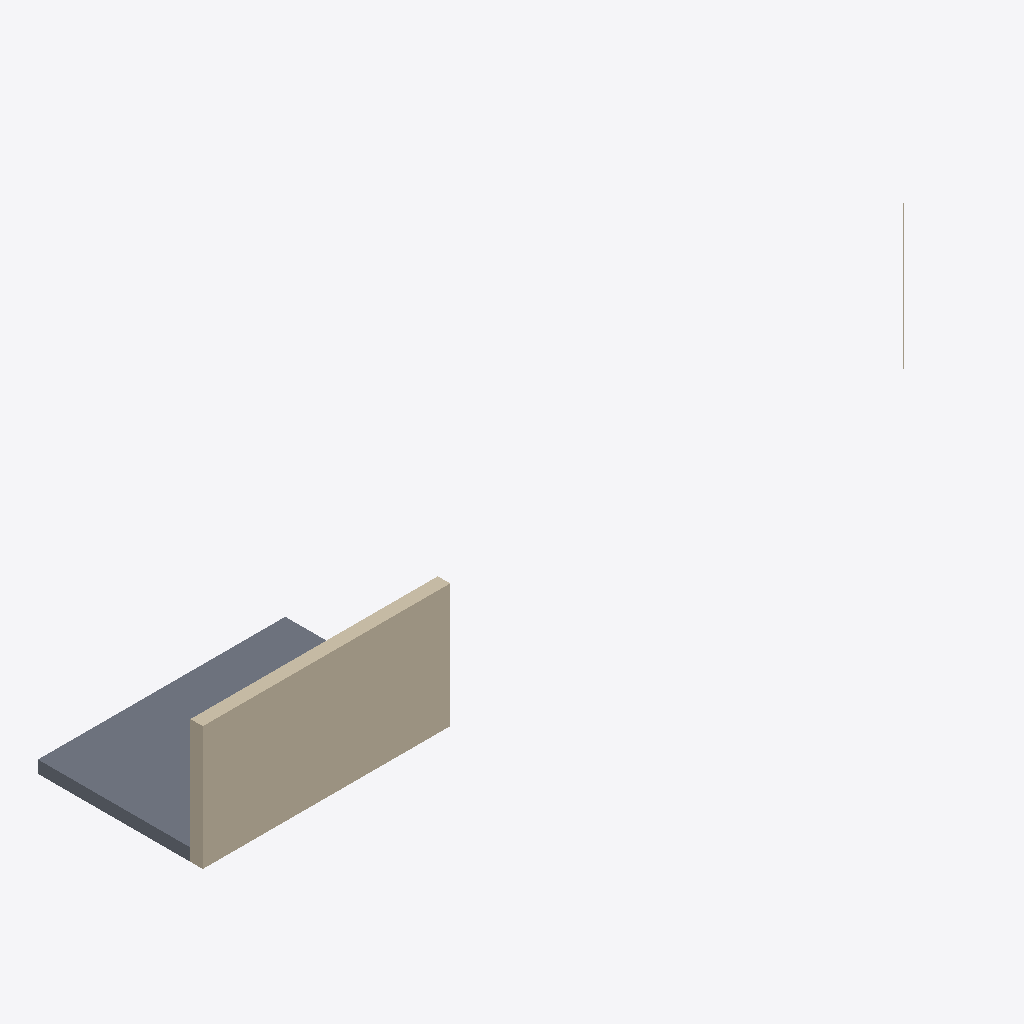
Isometric view of an IFC building model (IFC-SPF (STEP), schema IFC4, length unit millimetre), seen from the south-west, elements coloured by IFC class (only those large enough to see are counted): 3 walls (beige), 1 slab (grey).
Extent 19.0 m × 4.0 m × 3.5 m (x, y, z). Elements (10): 5 IfcWall, 4 IfcColumn, 1 IfcSlab.

HEADER;
FILE_DESCRIPTION(('ViewDefinition[DesignTransferView]'),'2;1');
FILE_NAME('/dev/null','2026-08-13T16:29:03-03:00',(''),(''),'IfcOpenShell 0.8.5','IfcOpenShell 0.8.5','Nobody');
FILE_SCHEMA(('IFC4'));
ENDSEC;
DATA;
#1=IFCPROJECT('3EI7BgTur7_x42WezNNnDw',$,'Seed — Architectural',$,$,$,$,(#10),#5);
#12=IFCSITE('0PQi7odoH3Sw6ESu5TSSJn',$,'Site',$,$,$,$,$,$,$,$,$,$,$);
#13=IFCBUILDING('3rD8qICAj43gcleUqleYIm',$,'Building',$,$,$,$,$,$,$,$,$);
#14=IFCBUILDINGSTOREY('1pxYrZb394NBSc6cxixPzs',$,'Level 1',$,$,$,$,$,$,$);
#18=IFCWALL('2Oo1TKDLHFYRhVyGvKw3R6',$,'Exterior Wall N',$,$,$,#29,$,$);
#43=IFCSLAB('1RRTiJTInEHRXHAAMciDjm',$,'Floor Slab',$,$,$,#50,$,$);
#31=IFCWALL('1m_gvKt8H2FOVNNb3HF8tJ',$,'Exterior Wall E',$,$,$,#42,$,$);
#171=IFCWALL('2cXOeIP8b3vgrWIPD9fkG4',$,'Curved Facade',$,$,#190,#180,$,$);
ENDSEC;
